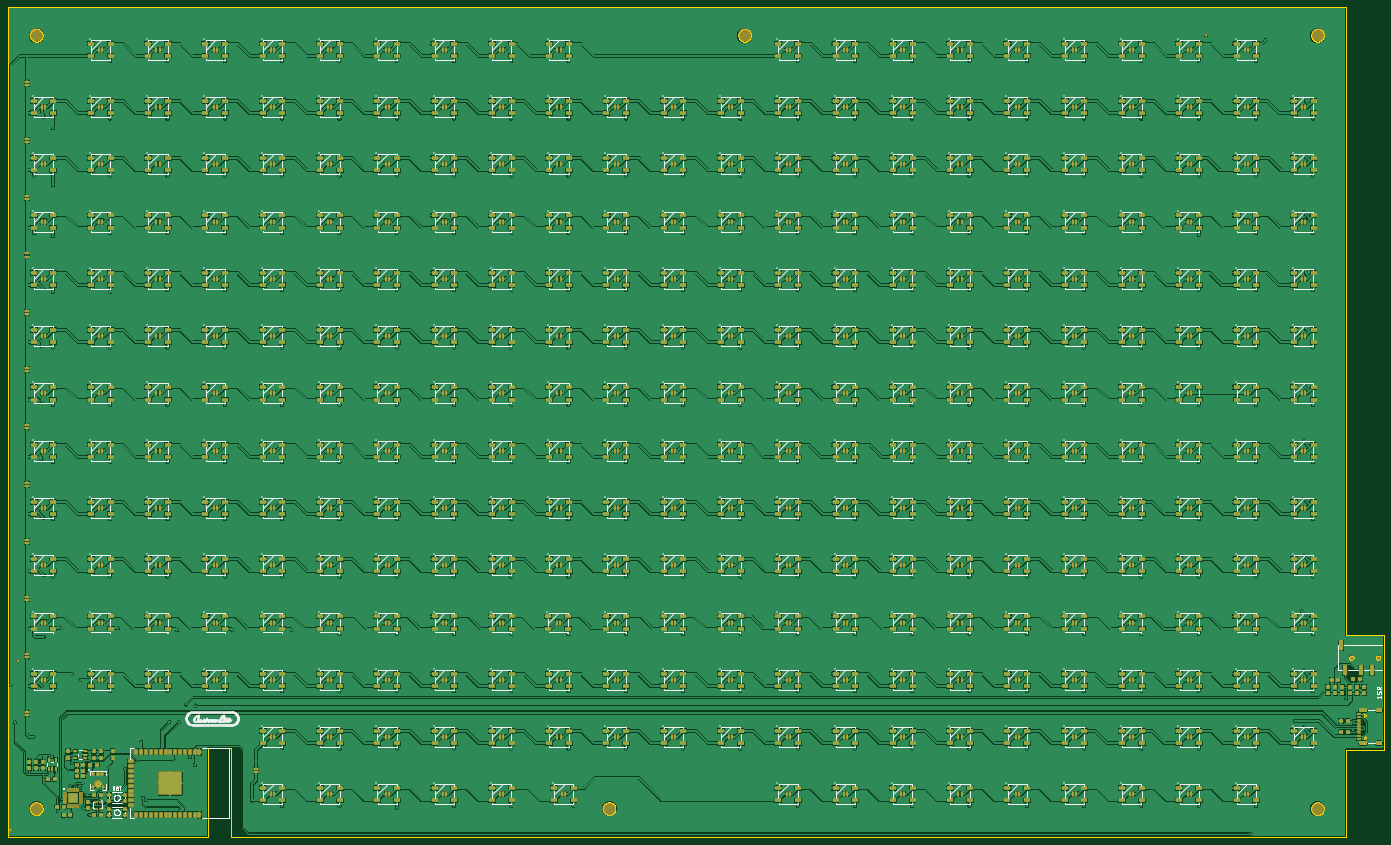
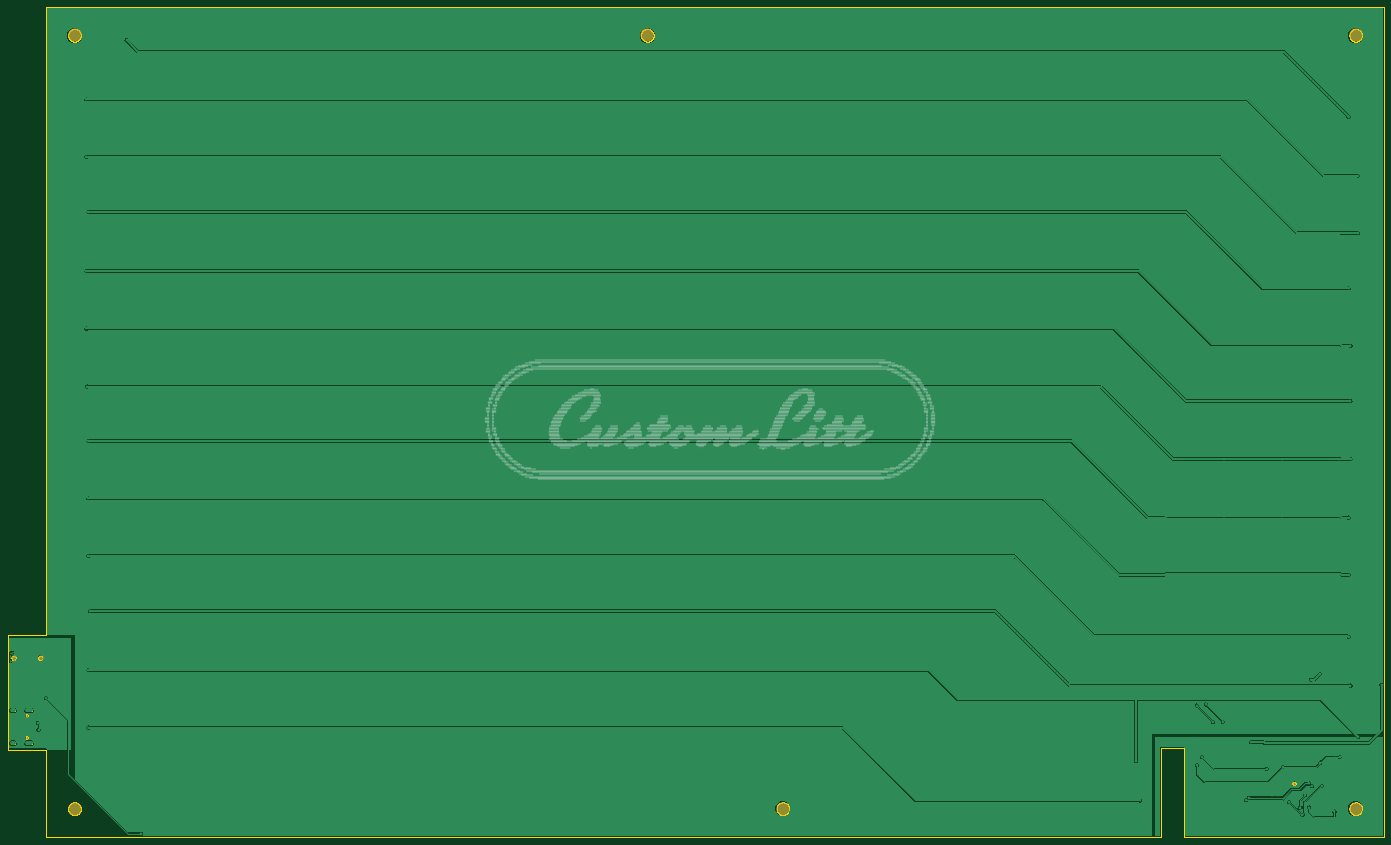
Circuit board: 8 layer files. Board 360.5 x 217.5 mm.
- bottom_copper: 15R.GBL (85358 bytes)
- bottom_silk: 15R.GBO (18260 bytes)
- bottom_mask: 15R.GBS (463 bytes)
- outline: 15R.GKO (88290 bytes)
- top_copper: 15R.GTL (3026295 bytes)
- top_silk: 15R.GTO (169991 bytes)
- paste: 15R.GTP (83780 bytes)
- top_mask: 15R.GTS (56630 bytes)

=== bottom_copper: 15R.GBL (85358 bytes, source omitted) ===
=== bottom_silk: 15R.GBO (18260 bytes, source omitted) ===
=== bottom_mask: 15R.GBS ===
G04 EAGLE Gerber RS-274X export*
G75*
%MOMM*%
%FSLAX34Y34*%
%LPD*%
%INSoldermask Bottom*%
%IPPOS*%
%AMOC8*
5,1,8,0,0,1.08239X$1,22.5*%
G01*
%ADD10C,3.505200*%
%ADD11C,0.853200*%
%ADD12C,1.403200*%
%ADD13C,1.103200*%


D10*
X3430000Y75000D03*
X75000Y75000D03*
D11*
X3554450Y261100D03*
X3554450Y318900D03*
D12*
X3589000Y470000D03*
X3519000Y470000D03*
D13*
X236300Y140000D03*
D10*
X1930000Y2100000D03*
X1575000Y75000D03*
X3430000Y2100000D03*
X75000Y2100000D03*
M02*

=== outline: 15R.GKO (88290 bytes, source omitted) ===
=== top_copper: 15R.GTL (3026295 bytes, source omitted) ===
=== top_silk: 15R.GTO (169991 bytes, source omitted) ===
=== paste: 15R.GTP (83780 bytes, source omitted) ===
=== top_mask: 15R.GTS (56630 bytes, source omitted) ===
